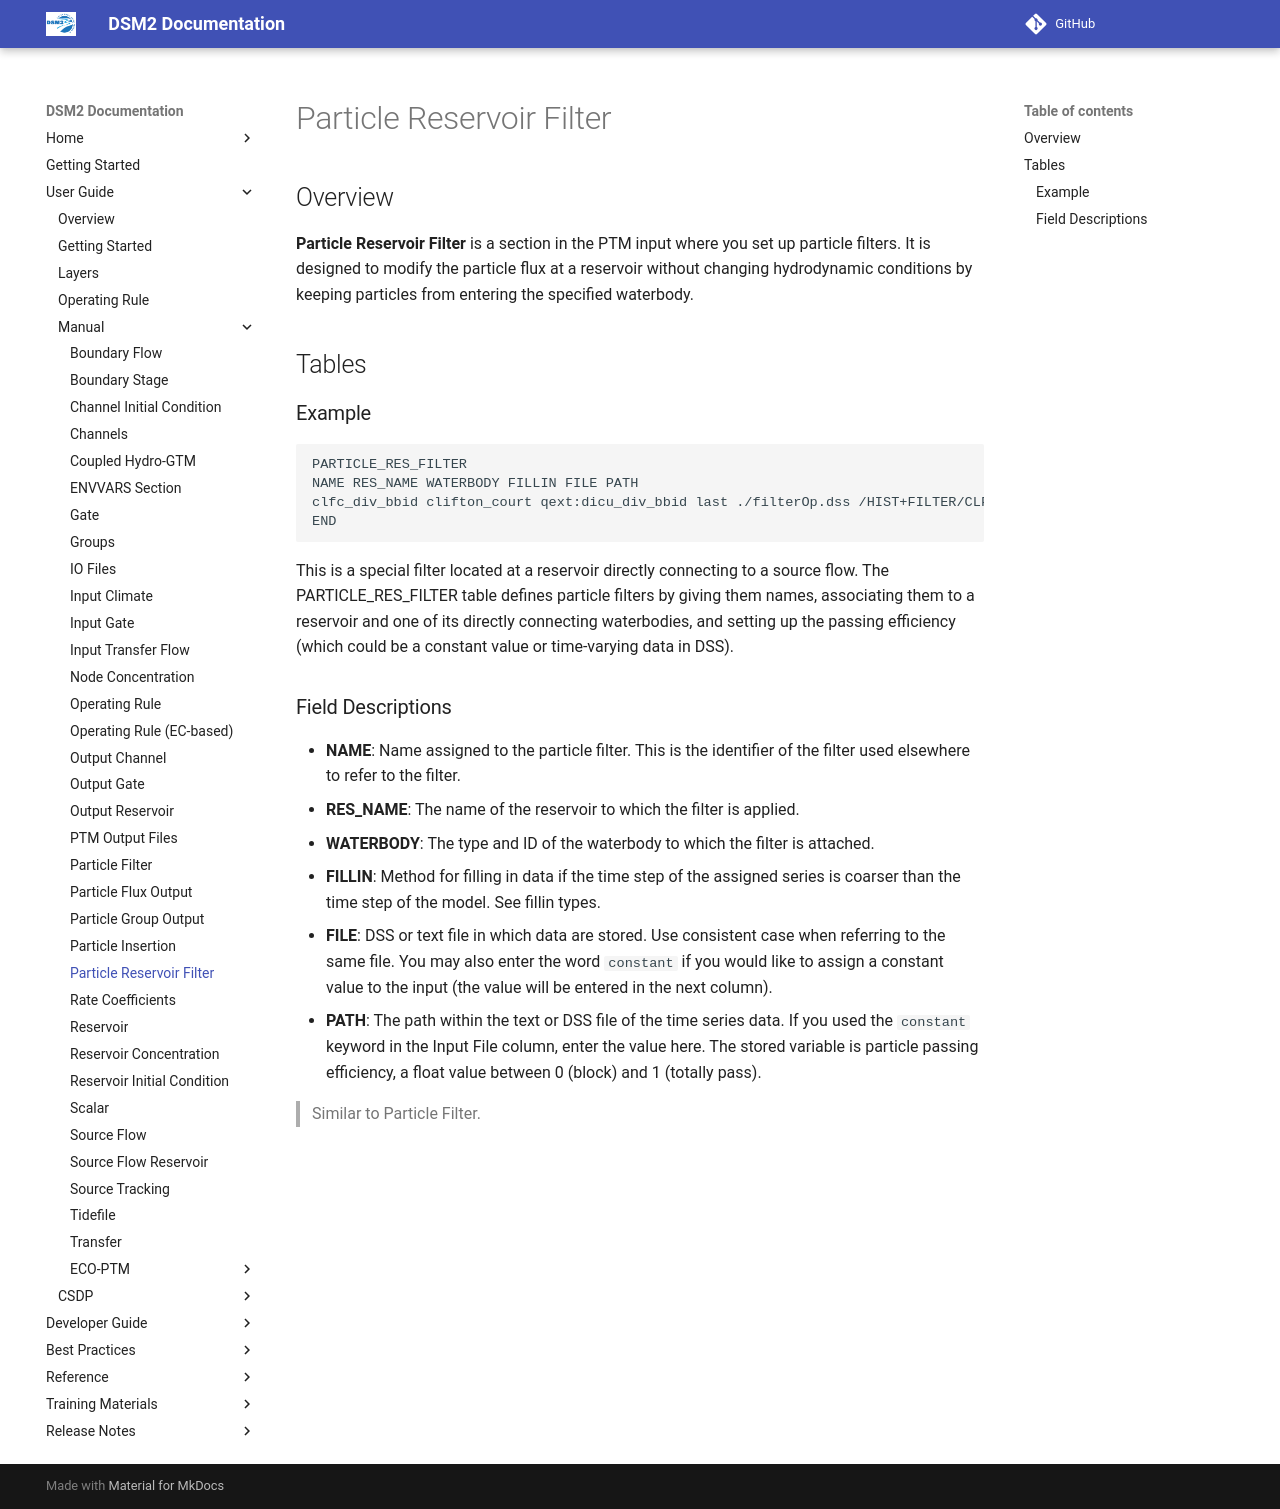

repository: CADWRDeltaModeling/dsm2 · page: manual/reference/Particle_Reservoir_Filter/index.html · generator: mkdocs

# Particle Reservoir Filter

## Overview

**Particle Reservoir Filter** is a section in the PTM input where you set up particle filters. It is designed to modify the particle flux at a reservoir without changing hydrodynamic conditions by keeping particles from entering the specified waterbody.

## Tables

### Example

```text
PARTICLE_RES_FILTER
NAME RES_NAME WATERBODY FILLIN FILE PATH
clfc_div_bbid clifton_court qext:dicu_div_bbid last ./filterOp.dss /HIST+FILTER/CLFC_DIV/FILTER_OP//IR-DECADE/DWR-BDO/
END
```

This is a special filter located at a reservoir directly connecting to a source flow. The PARTICLE_RES_FILTER table defines particle filters by giving them names, associating them to a reservoir and one of its directly connecting waterbodies, and setting up the passing efficiency (which could be a constant value or time-varying data in DSS).

### Field Descriptions

- **NAME**: Name assigned to the particle filter. This is the identifier of the filter used elsewhere to refer to the filter.
- **RES_NAME**: The name of the reservoir to which the filter is applied.
- **WATERBODY**: The type and ID of the waterbody to which the filter is attached.
- **FILLIN**: Method for filling in data if the time step of the assigned series is coarser than the time step of the model. See fillin types.
- **FILE**: DSS or text file in which data are stored. Use consistent case when referring to the same file. You may also enter the word `constant` if you would like to assign a constant value to the input (the value will be entered in the next column).
- **PATH**: The path within the text or DSS file of the time series data. If you used the `constant` keyword in the Input File column, enter the value here. The stored variable is particle passing efficiency, a float value between 0 (block) and 1 (totally pass).

> Similar to Particle Filter.
